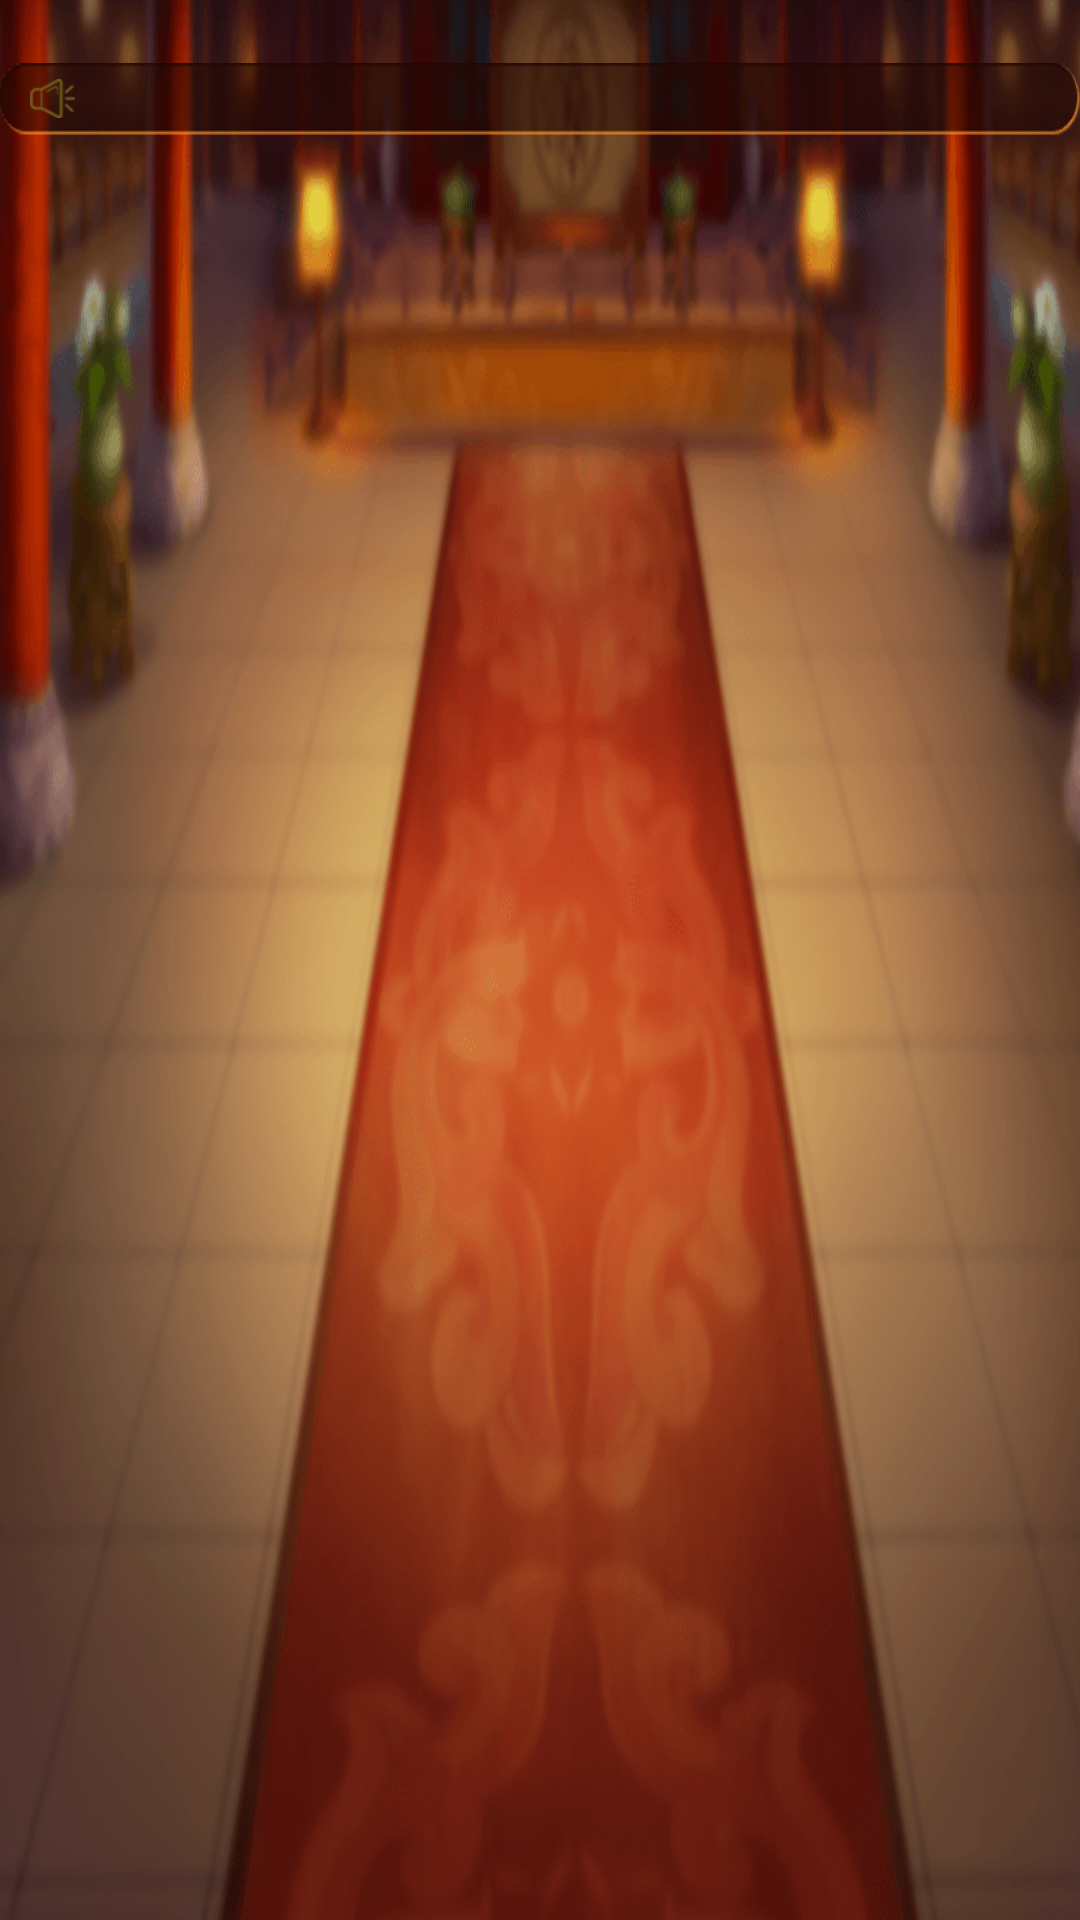

This screen was rendered from an Android layout file. Write that file and the resources it references.
<!-- AndroidManifest.xml: application theme AppTheme -->
<!-- res/layout/acitivty_table_list.xml -->
<?xml version="1.0" encoding="utf-8"?>
<LinearLayout xmlns:android="http://schemas.android.com/apk/res/android"
    android:layout_width="match_parent"
    android:layout_height="match_parent"
    android:background="@mipmap/bg_home"
    android:orientation="vertical">

    <LinearLayout
        android:layout_width="match_parent"
        android:layout_height="0dp"
        android:layout_weight="1"
        android:gravity="center_horizontal"
        android:orientation="vertical">

        <LinearLayout
            android:id="@+id/ll_notify_content"
            android:layout_width="wrap_content"
            android:layout_height="wrap_content"
            android:layout_marginTop="@dimen/dp21"
            android:background="@mipmap/bg_notify"
            android:gravity="center_vertical"
            android:orientation="horizontal"
            android:paddingLeft="@dimen/dp10"
            android:paddingRight="@dimen/dp10">

            <ImageView
                android:layout_width="wrap_content"
                android:layout_height="wrap_content"
                android:background="@mipmap/icon_noitify" />

            <TextView
                android:id="@+id/txt_notify"
                android:layout_width="match_parent"
                android:layout_height="wrap_content"
                android:layout_marginLeft="5dp"
                android:layout_weight="1"
                android:ellipsize="marquee"
                android:singleLine="true" />
        </LinearLayout>

        <LinearLayout
            android:layout_width="match_parent"
            android:layout_height="match_parent"
            android:gravity="center"
            android:paddingLeft="@dimen/dp20"
            android:paddingRight="@dimen/dp20"
            android:orientation="horizontal">

            <android.support.v7.widget.RecyclerView
                android:id="@+id/recy_table"
                android:layout_width="match_parent"
                android:layout_height="wrap_content" />
        </LinearLayout>

    </LinearLayout>

    <LinearLayout
        android:layout_width="match_parent"
        android:layout_height="@dimen/dp70"
        android:visibility="gone"
        android:background="@mipmap/bg_home_bottom"
        android:gravity="center_vertical"
        android:orientation="horizontal">

        <LinearLayout
            android:layout_width="0dp"
            android:layout_height="match_parent"
            android:layout_weight="4"
            android:gravity="center_vertical"
            android:orientation="horizontal"
            android:paddingTop="2dp">

            <FrameLayout
                android:layout_width="@dimen/dp70"
                android:layout_height="@dimen/dp60"
                android:layout_marginLeft="@dimen/dp7"
                android:background="@mipmap/bg_head"
                android:padding="3dp">

                <ImageView
                    android:id="@+id/img_user_photo"
                    android:layout_width="match_parent"
                    android:layout_height="match_parent"
                    android:background="@mipmap/icon_default_head"
                    android:onClick="cardClick" />
            </FrameLayout>

            <RelativeLayout
                android:layout_width="wrap_content"
                android:layout_height="wrap_content"
                android:layout_marginLeft="@dimen/dp10">

                <TextView
                    android:id="@+id/txt_user_no"
                    style="@style/info_text"
                    android:layout_width="wrap_content"
                    android:layout_height="wrap_content"
                    android:text="编号:100" />

                <TextView
                    android:id="@+id/txt_user_name"
                    style="@style/info_text"
                    android:layout_width="wrap_content"
                    android:layout_height="wrap_content"
                    android:layout_below="@id/txt_user_no"
                    android:layout_marginTop="5dp"
                    android:text="昵称:100" />

                <TextView
                    android:id="@+id/txt_user_money"
                    style="@style/info_text"
                    android:layout_width="wrap_content"
                    android:layout_height="wrap_content"
                    android:layout_marginLeft="@dimen/dp60"
                    android:layout_toRightOf="@id/txt_user_no"
                    android:background="@mipmap/bg_user_money"
                    android:gravity="center"
                    android:text="100" />
            </RelativeLayout>
        </LinearLayout>

        <LinearLayout
            android:layout_width="0dp"
            android:layout_height="match_parent"
            android:layout_weight="1.2"
            android:gravity="center"
            android:orientation="horizontal">

            <TextView
                android:id="@+id/txt_help"
                style="@style/roomLimit"
                android:layout_width="wrap_content"
                android:layout_height="wrap_content"
                android:drawableLeft="@mipmap/icon_help"
                android:drawablePadding="5dp"
                android:gravity="center"
                android:onClick="cardClick"
                android:text="帮助"
                android:textSize="20sp" />
        </LinearLayout>

        <LinearLayout
            android:layout_width="0dp"
            android:layout_height="match_parent"
            android:layout_weight="1.2"
            android:gravity="center"
            android:orientation="horizontal">

            <TextView
                android:id="@+id/txt_setting"
                style="@style/roomLimit"
                android:layout_width="wrap_content"
                android:layout_height="wrap_content"
                android:drawableLeft="@mipmap/icon_setting"
                android:drawablePadding="5dp"
                android:gravity="center"
                android:onClick="cardClick"
                android:text="设置"
                android:textSize="20sp" />
        </LinearLayout>

    </LinearLayout>

</LinearLayout>
<!-- resources referenced by this layout -->
<resources>
  <dimen name="dp10">10dp</dimen>
  <dimen name="dp20">20dp</dimen>
  <dimen name="dp21">21dp</dimen>
  <dimen name="dp60">60dp</dimen>
  <dimen name="dp7">7dp</dimen>
  <dimen name="dp70">70dp</dimen>
  <!-- mipmap bg_head: png bitmap (mipmap-xhdpi, 3306 bytes) -->
  <!-- mipmap bg_home: png bitmap (mipmap-xhdpi, 224658 bytes) -->
  <!-- mipmap bg_home_bottom: png bitmap (mipmap-xhdpi, 4046 bytes) -->
  <!-- mipmap bg_notify: png bitmap (mipmap-xhdpi, 1450 bytes) -->
  <!-- mipmap bg_user_money: png bitmap (mipmap-xhdpi, 2256 bytes) -->
  <!-- mipmap icon_default_head: png bitmap (mipmap-xhdpi, 1239 bytes) -->
  <!-- mipmap icon_help: png bitmap (mipmap-xhdpi, 2489 bytes) -->
  <!-- mipmap icon_noitify: png bitmap (mipmap-xhdpi, 543 bytes) -->
  <!-- mipmap icon_setting: png bitmap (mipmap-xhdpi, 2572 bytes) -->
  <style name="info_text">
          <item name="android:textSize">14sp</item>
          <item name="android:textColor">@color/textInfoYellow</item>
      </style>
  <style name="roomLimit">
          <item name="android:textSize">7.5sp</item>
          <item name="android:textColor">@color/textYellow</item>
          <item name="android:textStyle">bold</item>
      </style>
  <style name="AppTheme" parent="Theme.AppCompat.Light.NoActionBar">
          
          <item name="android:windowNoTitle">true</item>
          <item name="android:windowFullscreen">true</item>
      </style>
  <color name="textInfoYellow">#b78500</color>
  <color name="textYellow">#d4a500</color>
</resources>
